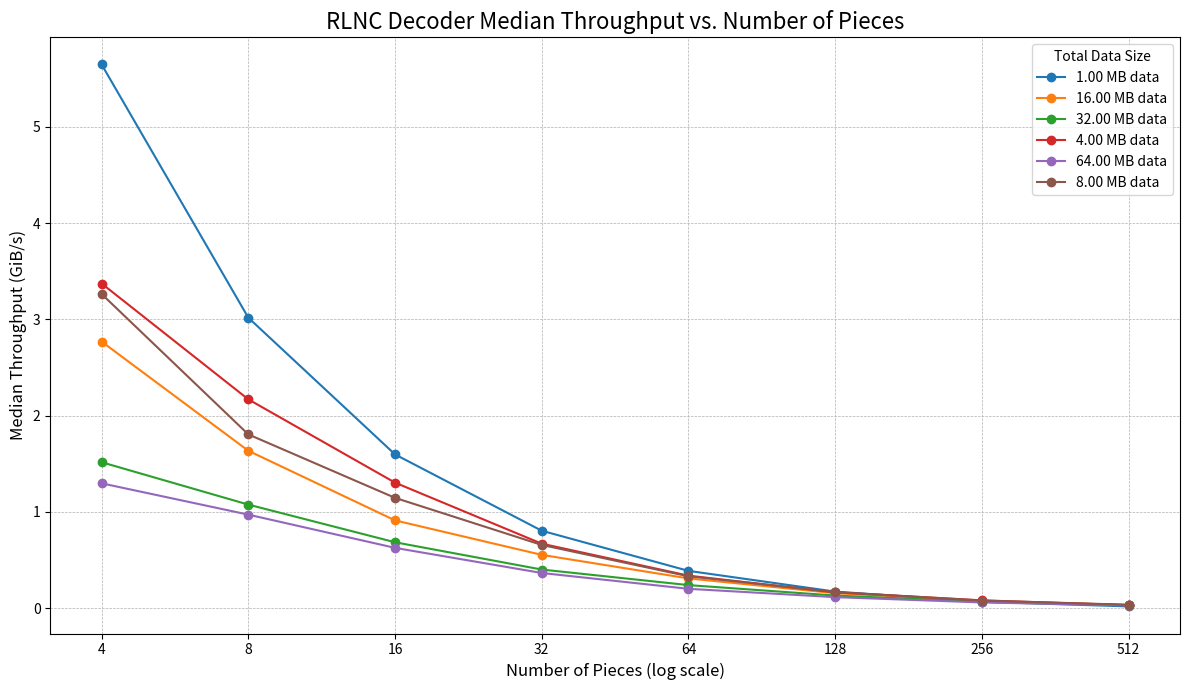

This chart was generated by the following Python code:
#!/usr/bin/python

import sys
import re
import matplotlib.pyplot as plt
import matplotlib.ticker as mticker
from collections import defaultdict
import io

# Store the decoder benchmark results in a multiline string
benchmark_data = """
Timer precision: 22 ns
full_rlnc_decoder                          fastest       │ slowest       │ median        │ mean          │ samples │ iters
╰─ decode                                                │               │               │               │         │
   ├─ 1.00 MB data split into 4 pieces     166.8 µs      │ 533.5 µs      │ 172.9 µs      │ 179 µs        │ 100     │ 100
   │                                       5.852 GiB/s   │ 1.83 GiB/s    │ 5.647 GiB/s   │ 5.454 GiB/s   │         │
   ├─ 1.00 MB data split into 8 pieces     314.4 µs      │ 740.8 µs      │ 323.6 µs      │ 329.1 µs      │ 100     │ 100
   │                                       3.105 GiB/s   │ 1.318 GiB/s   │ 3.017 GiB/s   │ 2.966 GiB/s   │         │
   ├─ 1.00 MB data split into 16 pieces    589.7 µs      │ 649.3 µs      │ 611.5 µs      │ 611.2 µs      │ 100     │ 100
   │                                       1.656 GiB/s   │ 1.504 GiB/s   │ 1.597 GiB/s   │ 1.598 GiB/s   │         │
   ├─ 1.00 MB data split into 32 pieces    1.158 ms      │ 1.472 ms      │ 1.214 ms      │ 1.269 ms      │ 100     │ 100
   │                                       864 MiB/s     │ 679.6 MiB/s   │ 823.9 MiB/s   │ 788.3 MiB/s   │         │
   ├─ 1.00 MB data split into 64 pieces    2.482 ms      │ 2.682 ms      │ 2.527 ms      │ 2.532 ms      │ 100     │ 100
   │                                       404.4 MiB/s   │ 374.3 MiB/s   │ 397.1 MiB/s   │ 396.4 MiB/s   │         │
   ├─ 1.00 MB data split into 128 pieces   5.314 ms      │ 5.938 ms      │ 5.751 ms      │ 5.697 ms      │ 100     │ 100
   │                                       191.1 MiB/s   │ 171 MiB/s     │ 176.6 MiB/s   │ 178.2 MiB/s   │         │
   ├─ 1.00 MB data split into 256 pieces   15.38 ms      │ 15.95 ms      │ 15.53 ms      │ 15.54 ms      │ 100     │ 100
   │                                       69.06 MiB/s   │ 66.62 MiB/s   │ 68.42 MiB/s   │ 68.36 MiB/s   │         │
   ├─ 1.00 MB data split into 512 pieces   64.87 ms      │ 69 ms         │ 65.06 ms      │ 65.11 ms      │ 100     │ 100
   │                                       19.27 MiB/s   │ 18.12 MiB/s   │ 19.22 MiB/s   │ 19.2 MiB/s    │         │
   ├─ 4.00 MB data split into 4 pieces     1.13 ms       │ 2.426 ms      │ 1.158 ms      │ 1.188 ms      │ 100     │ 100
   │                                       3.453 GiB/s   │ 1.609 GiB/s   │ 3.372 GiB/s   │ 3.285 GiB/s   │         │
   ├─ 4.00 MB data split into 8 pieces     1.776 ms      │ 3.342 ms      │ 1.8 ms        │ 1.818 ms      │ 100     │ 100
   │                                       2.198 GiB/s   │ 1.168 GiB/s   │ 2.169 GiB/s   │ 2.148 GiB/s   │         │
   ├─ 4.00 MB data split into 16 pieces    2.964 ms      │ 4.957 ms      │ 2.994 ms      │ 3.018 ms      │ 100     │ 100
   │                                       1.317 GiB/s   │ 806.9 MiB/s   │ 1.304 GiB/s   │ 1.294 GiB/s   │         │
   ├─ 4.00 MB data split into 32 pieces    5.395 ms      │ 7.445 ms      │ 5.831 ms      │ 5.843 ms      │ 100     │ 100
   │                                       741.5 MiB/s   │ 537.4 MiB/s   │ 686 MiB/s     │ 684.6 MiB/s   │         │
   ├─ 4.00 MB data split into 64 pieces    10.33 ms      │ 12.51 ms      │ 11.56 ms      │ 11.58 ms      │ 100     │ 100
   │                                       387.4 MiB/s   │ 319.8 MiB/s   │ 346.1 MiB/s   │ 345.4 MiB/s   │         │
   ├─ 4.00 MB data split into 128 pieces   23.05 ms      │ 28.16 ms      │ 23.74 ms      │ 23.87 ms      │ 100     │ 100
   │                                       174.1 MiB/s   │ 142.5 MiB/s   │ 169.1 MiB/s   │ 168.1 MiB/s   │         │
   ├─ 4.00 MB data split into 256 pieces   45.81 ms      │ 50.14 ms      │ 48.56 ms      │ 48.53 ms      │ 100     │ 100
   │                                       88.67 MiB/s   │ 81.02 MiB/s   │ 83.64 MiB/s   │ 83.7 MiB/s    │         │
   ├─ 4.00 MB data split into 512 pieces   132.2 ms      │ 133.9 ms      │ 133.2 ms      │ 133.1 ms      │ 100     │ 100
   │                                       32.13 MiB/s   │ 31.73 MiB/s   │ 31.9 MiB/s    │ 31.91 MiB/s   │         │
   ├─ 8.00 MB data split into 4 pieces     2.37 ms       │ 2.726 ms      │ 2.393 ms      │ 2.405 ms      │ 100     │ 100
   │                                       3.296 GiB/s   │ 2.865 GiB/s   │ 3.263 GiB/s   │ 3.247 GiB/s   │         │
   ├─ 8.00 MB data split into 8 pieces     4.152 ms      │ 6.829 ms      │ 4.327 ms      │ 4.367 ms      │ 100     │ 100
   │                                       1.881 GiB/s   │ 1.143 GiB/s   │ 1.805 GiB/s   │ 1.788 GiB/s   │         │
   ├─ 8.00 MB data split into 16 pieces    6.636 ms      │ 9.798 ms      │ 6.814 ms      │ 6.849 ms      │ 100     │ 100
   │                                       1.177 GiB/s   │ 816.4 MiB/s   │ 1.146 GiB/s   │ 1.14 GiB/s    │         │
   ├─ 8.00 MB data split into 32 pieces    11.24 ms      │ 15.13 ms      │ 11.89 ms      │ 11.93 ms      │ 100     │ 100
   │                                       711.8 MiB/s   │ 528.6 MiB/s   │ 672.8 MiB/s   │ 670.1 MiB/s   │         │
   ├─ 8.00 MB data split into 64 pieces    22.75 ms      │ 24.32 ms      │ 23.56 ms      │ 23.59 ms      │ 100     │ 100
   │                                       351.6 MiB/s   │ 328.9 MiB/s   │ 339.5 MiB/s   │ 339.2 MiB/s   │         │
   ├─ 8.00 MB data split into 128 pieces   45.81 ms      │ 47.69 ms      │ 46.86 ms      │ 46.88 ms      │ 100     │ 100
   │                                       174.9 MiB/s   │ 168 MiB/s     │ 171 MiB/s     │ 170.9 MiB/s   │         │
   ├─ 8.00 MB data split into 256 pieces   97.82 ms      │ 109.9 ms      │ 98.97 ms      │ 99.63 ms      │ 100     │ 100
   │                                       82.41 MiB/s   │ 73.3 MiB/s    │ 81.46 MiB/s   │ 80.92 MiB/s   │         │
   ├─ 8.00 MB data split into 512 pieces   224 ms        │ 227.9 ms      │ 225.3 ms      │ 225.3 ms      │ 100     │ 100
   │                                       36.82 MiB/s   │ 36.19 MiB/s   │ 36.6 MiB/s    │ 36.61 MiB/s   │         │
   ├─ 16.00 MB data split into 4 pieces    5.53 ms       │ 6.627 ms      │ 5.642 ms      │ 5.698 ms      │ 100     │ 100
   │                                       2.825 GiB/s   │ 2.357 GiB/s   │ 2.769 GiB/s   │ 2.741 GiB/s   │         │
   ├─ 16.00 MB data split into 8 pieces    9.49 ms       │ 10.87 ms      │ 9.551 ms      │ 9.593 ms      │ 100     │ 100
   │                                       1.646 GiB/s   │ 1.436 GiB/s   │ 1.635 GiB/s   │ 1.628 GiB/s   │         │
   ├─ 16.00 MB data split into 16 pieces   16.78 ms      │ 19.14 ms      │ 17.13 ms      │ 17.17 ms      │ 100     │ 100
   │                                       953.1 MiB/s   │ 835.9 MiB/s   │ 933.9 MiB/s   │ 931.3 MiB/s   │         │
   ├─ 16.00 MB data split into 32 pieces   28 ms         │ 31.84 ms      │ 28.2 ms       │ 28.3 ms       │ 100     │ 100
   │                                       571.4 MiB/s   │ 502.4 MiB/s   │ 567.2 MiB/s   │ 565.3 MiB/s   │         │
   ├─ 16.00 MB data split into 64 pieces   50.23 ms      │ 54.53 ms      │ 50.5 ms       │ 50.73 ms      │ 100     │ 100
   │                                       318.5 MiB/s   │ 293.4 MiB/s   │ 316.8 MiB/s   │ 315.4 MiB/s   │         │
   ├─ 16.00 MB data split into 128 pieces  99.62 ms      │ 105.7 ms      │ 100.3 ms      │ 100.7 ms      │ 100     │ 100
   │                                       160.7 MiB/s   │ 151.3 MiB/s   │ 159.5 MiB/s   │ 158.9 MiB/s   │         │
   ├─ 16.00 MB data split into 256 pieces  204.9 ms      │ 214.1 ms      │ 207.2 ms      │ 207.4 ms      │ 100     │ 100
   │                                       78.36 MiB/s   │ 75.02 MiB/s   │ 77.5 MiB/s    │ 77.42 MiB/s   │         │
   ├─ 16.00 MB data split into 512 pieces  450.7 ms      │ 488.6 ms      │ 456.3 ms      │ 457.1 ms      │ 100     │ 100
   │                                       36.05 MiB/s   │ 33.25 MiB/s   │ 35.61 MiB/s   │ 35.54 MiB/s   │         │
   ├─ 32.00 MB data split into 4 pieces    20.24 ms      │ 22.47 ms      │ 20.6 ms       │ 20.73 ms      │ 100     │ 100
   │                                       1.543 GiB/s   │ 1.39 GiB/s    │ 1.516 GiB/s   │ 1.506 GiB/s   │         │
   ├─ 32.00 MB data split into 8 pieces    28.68 ms      │ 32.32 ms      │ 29.03 ms      │ 29.15 ms      │ 100     │ 100
   │                                       1.089 GiB/s   │ 990 MiB/s     │ 1.076 GiB/s   │ 1.071 GiB/s   │         │
   ├─ 32.00 MB data split into 16 pieces   45.35 ms      │ 47.58 ms      │ 45.62 ms      │ 45.8 ms       │ 100     │ 100
   │                                       705.5 MiB/s   │ 672.5 MiB/s   │ 701.3 MiB/s   │ 698.6 MiB/s   │         │
   ├─ 32.00 MB data split into 32 pieces   77.51 ms      │ 79.93 ms      │ 77.81 ms      │ 78.01 ms      │ 100     │ 100
   │                                       412.8 MiB/s   │ 400.3 MiB/s   │ 411.2 MiB/s   │ 410.1 MiB/s   │         │
   ├─ 32.00 MB data split into 64 pieces   128.7 ms      │ 143.5 ms      │ 130.2 ms      │ 130.6 ms      │ 100     │ 100
   │                                       248.6 MiB/s   │ 222.8 MiB/s   │ 245.7 MiB/s   │ 244.9 MiB/s   │         │
   ├─ 32.00 MB data split into 128 pieces  232.1 ms      │ 264.3 ms      │ 237.6 ms      │ 237.9 ms      │ 100     │ 100
   │                                       137.8 MiB/s   │ 121.1 MiB/s   │ 134.6 MiB/s   │ 134.5 MiB/s   │         │
   ├─ 32.00 MB data split into 256 pieces  465.6 ms      │ 571.5 ms      │ 472.9 ms      │ 474.9 ms      │ 100     │ 100
   │                                       68.86 MiB/s   │ 56.09 MiB/s   │ 67.79 MiB/s   │ 67.5 MiB/s    │         │
   ├─ 32.00 MB data split into 512 pieces  970.2 ms      │ 1.253 s       │ 1.002 s       │ 1.006 s       │ 100     │ 100
   │                                       33.23 MiB/s   │ 25.71 MiB/s   │ 32.18 MiB/s   │ 32.04 MiB/s   │         │
   ├─ 64.00 MB data split into 4 pieces    46.93 ms      │ 51.19 ms      │ 48.15 ms      │ 48.31 ms      │ 100     │ 100
   │                                       1.331 GiB/s   │ 1.22 GiB/s    │ 1.297 GiB/s   │ 1.293 GiB/s   │         │
   ├─ 64.00 MB data split into 8 pieces    62.61 ms      │ 71.21 ms      │ 64.31 ms      │ 64.5 ms       │ 100     │ 100
   │                                       1022 MiB/s    │ 898.6 MiB/s   │ 995.1 MiB/s   │ 992.1 MiB/s   │         │
   ├─ 64.00 MB data split into 16 pieces   98.03 ms      │ 119 ms        │ 99.73 ms      │ 100.1 ms      │ 100     │ 100
   │                                       652.8 MiB/s   │ 537.5 MiB/s   │ 641.7 MiB/s   │ 639.1 MiB/s   │         │
   ├─ 64.00 MB data split into 32 pieces   169.4 ms      │ 204 ms        │ 170.8 ms      │ 174.4 ms      │ 100     │ 100
   │                                       377.6 MiB/s   │ 313.7 MiB/s   │ 374.5 MiB/s   │ 366.9 MiB/s   │         │
   ├─ 64.00 MB data split into 64 pieces   306.6 ms      │ 379.2 ms      │ 310.3 ms      │ 323.6 ms      │ 100     │ 100
   │                                       208.7 MiB/s   │ 168.7 MiB/s   │ 206.2 MiB/s   │ 197.7 MiB/s   │         │
   ├─ 64.00 MB data split into 128 pieces  522.2 ms      │ 641.4 ms      │ 543.5 ms      │ 549.5 ms      │ 100     │ 100
   │                                       122.5 MiB/s   │ 99.8 MiB/s    │ 117.7 MiB/s   │ 116.4 MiB/s   │         │
   ├─ 64.00 MB data split into 256 pieces  1.022 s       │ 1.208 s       │ 1.044 s       │ 1.049 s       │ 96      │ 96
   │                                       62.65 MiB/s   │ 53 MiB/s      │ 61.36 MiB/s   │ 61.04 MiB/s   │         │
   ╰─ 64.00 MB data split into 512 pieces  2.074 s       │ 2.336 s       │ 2.121 s       │ 2.129 s       │ 47      │ 47
                                           30.97 MiB/s   │ 27.49 MiB/s   │ 30.28 MiB/s   │ 30.17 MiB/s   │         │
"""

def parse_and_save_plot(data: str, output_filename: str):
    """
    Parses the decoder benchmark data and saves the median throughput plot to a file.
    Handles throughput values in both GiB/s and MiB/s.
    """
    results = defaultdict(list)
    
    config_pattern = re.compile(r'([\d\.]+\s*(?:MB|GB|KB))\s+data split into\s+(\d+)\s+pieces')
    
    # Regex to capture throughput values with either GiB/s or MiB/s units
    throughput_pattern = re.compile(
        r'([\d\.]+\s+(?:GiB|MiB)/s)\s+│\s+'  # Group 1: fastest
        r'([\d\.]+\s+(?:GiB|MiB)/s)\s+│\s+'  # Group 2: slowest
        r'([\d\.]+\s+(?:GiB|MiB)/s)\s+│\s+'  # Group 3: median
        r'([\d\.]+\s+(?:GiB|MiB)/s)'         # Group 4: mean
    )

    lines = io.StringIO(data).readlines()
    
    for i, line in enumerate(lines):
        config_match = config_pattern.search(line)
        if config_match:
            data_size = config_match.group(1).strip()
            num_pieces = int(config_match.group(2))
            
            if i + 1 < len(lines):
                throughput_line = lines[i+1]
                tp_match = throughput_pattern.search(throughput_line)
                
                if tp_match:
                    median_throughput_str = tp_match.group(3).strip()
                    
                    # Convert value to GiB/s
                    if "MiB/s" in median_throughput_str:
                        value = float(median_throughput_str.replace("MiB/s", "").strip())
                        median_throughput_gib = value / 1024
                    else:
                        value = float(median_throughput_str.replace("GiB/s", "").strip())
                        median_throughput_gib = value
                        
                    results[data_size].append((num_pieces, median_throughput_gib))

    # --- Plotting Section ---
    fig, ax = plt.subplots(figsize=(12, 7))

    for data_size, values in sorted(results.items()):
        values.sort()
        pieces = [v[0] for v in values]
        throughputs = [v[1] for v in values]
        ax.plot(pieces, throughputs, marker='o', linestyle='-', label=f'{data_size} data')

    # --- Formatting the Plot ---
    ax.set_xscale('log', base=2)
    ax.xaxis.set_major_formatter(mticker.ScalarFormatter())
    ax.set_xticks([4, 8, 16, 32, 64, 128, 256, 512])

    ax.set_title('RLNC Decoder Median Throughput vs. Number of Pieces', fontsize=16)
    ax.set_xlabel('Number of Pieces (log scale)', fontsize=12)
    ax.set_ylabel('Median Throughput (GiB/s)', fontsize=12)

    ax.legend(title='Total Data Size')
    ax.grid(True, which='both', linestyle='--', linewidth=0.5)

    plt.tight_layout()

    # --- Save the plot to a file ---
    plt.savefig(output_filename, dpi=300)
    plt.close()

    print(f"Plot successfully saved to {output_filename}")

if __name__ == '__main__':
    # Run the function to generate and save the image
    output_filename = sys.argv.pop() if len(sys.argv) == 2 else "rlnc_decoder_median_throughput.png"
    parse_and_save_plot(benchmark_data, output_filename)
